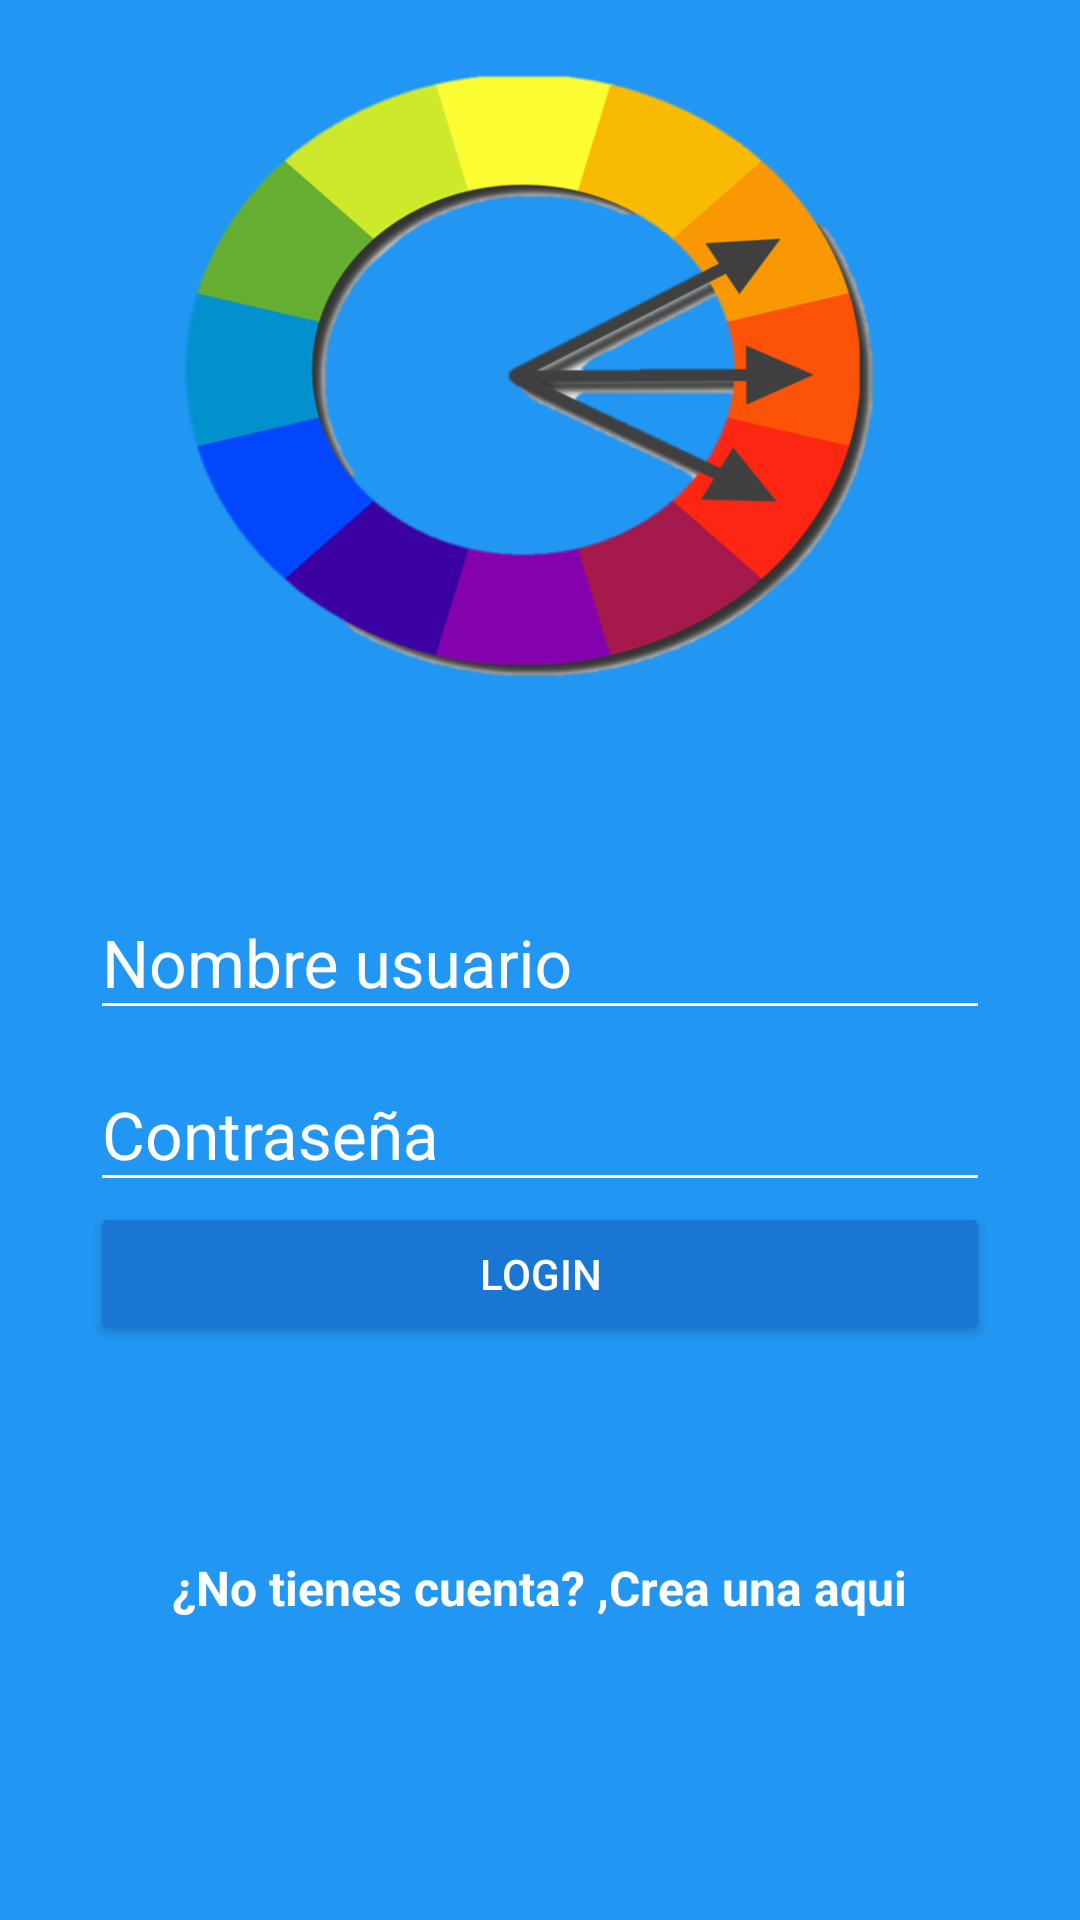

Reconstruct the res/layout file that produces this screen, plus the resources it refers to.
<!-- AndroidManifest.xml: application theme AppTheme -->
<!-- res/layout/activity_main.xml -->
<?xml version="1.0" encoding="utf-8"?>
<android.support.design.widget.CoordinatorLayout
        xmlns:android="http://schemas.android.com/apk/res/android"
        xmlns:app="http://schemas.android.com/apk/res-auto"
        xmlns:tools="http://schemas.android.com/tools"
        android:layout_width="match_parent"
        android:layout_height="match_parent"
        tools:context=".ReferenciaActivity"
        android:background="@color/colorPrimary">
    <LinearLayout
        android:layout_width="match_parent"
        android:layout_height="match_parent"
        android:orientation="vertical"
        android:weightSum="1">
        <RelativeLayout
            android:layout_width="match_parent"
            android:layout_height="match_parent"
            android:layout_weight="0.6">
            <ImageView
                android:id="@+id/logo"
                android:layout_width="wrap_content"
                android:layout_height="wrap_content"
                android:layout_centerInParent="true"
                android:background="@drawable/logo"/>
        </RelativeLayout>
        
        <ScrollView
            android:layout_width="match_parent"
            android:layout_height="match_parent"
            android:layout_weight="0.4"
            android:fillViewport="true">

            <LinearLayout
                android:layout_width="match_parent"
                android:layout_height="match_parent"
                android:orientation="vertical"
                android:padding="@dimen/padding_horizontal_login">

                <android.support.design.widget.TextInputLayout
                    android:layout_width="match_parent"
                    android:layout_height="wrap_content"
                    android:theme="@style/EdiTexWhite">

                    <android.support.design.widget.TextInputEditText
                        android:id="@+id/txtuser"
                        android:layout_width="match_parent"
                        android:layout_height="wrap_content"
                        android:hint="@string/txtUser"/>

                </android.support.design.widget.TextInputLayout>

                <android.support.design.widget.TextInputLayout
                    android:layout_width="match_parent"
                    android:layout_height="wrap_content"
                    android:theme="@style/EdiTexWhite">

                    <android.support.design.widget.TextInputEditText
                        android:id="@+id/txtpass"
                        android:layout_width="match_parent"
                        android:layout_height="wrap_content"
                        android:hint="@string/txtPass"/>

                </android.support.design.widget.TextInputLayout>


                <Button
                    android:id="@+id/button"
                    android:layout_width="match_parent"
                    android:layout_height="wrap_content"
                    android:text="@string/btnLogin"
                    android:theme="@style/RaiseButtonDark"
                    android:onClick="Contenedor"/>

                <RelativeLayout
                    android:layout_width="match_parent"
                    android:layout_height="match_parent"
                    android:gravity="center">

                    <TextView
                        android:id="@+id/notengocuenta"
                        android:layout_width="wrap_content"
                        android:layout_height="wrap_content"
                        android:text="@string/notengocuenta"
                        android:textColor="@android:color/white"
                        android:textStyle="bold"
                        android:textSize="@dimen/txtSize_notengocuenta"/>
                    <TextView
                        android:id="@+id/crearaqui"
                        android:layout_width="wrap_content"
                        android:layout_height="wrap_content"
                        android:text="@string/crearaqui"
                        android:textColor="@android:color/white"
                        android:textStyle="bold"
                        android:textSize="@dimen/txtSize_notengocuenta"
                        android:layout_toRightOf="@+id/notengocuenta"
                        android:onClick="crear" />

                </RelativeLayout>

            </LinearLayout>

        </ScrollView>


    </LinearLayout>
</android.support.design.widget.CoordinatorLayout>
<!-- resources referenced by this layout -->
<resources>
  <color name="colorPrimary">#2196F3</color>
  <dimen name="padding_horizontal_login">30dp</dimen>
  <dimen name="txtSize_notengocuenta">16sp</dimen>
  <!-- drawable logo: png bitmap (drawable-hdpi, 90733 bytes) -->
  <string name="btnLogin">LOGIN</string>
  <string name="crearaqui">Crea una aqui</string>
  <string name="notengocuenta">¿No tienes cuenta? , </string>
  <string name="txtPass">Contraseña</string>
  <string name="txtUser">Nombre usuario</string>
  <style name="EdiTexWhite" parent="Theme.AppCompat">
          <item name="android:textColorHint">@color/edtColorWhite</item>
          <item name="android:textSize">@dimen/edtTextsizeLogin</item>
          <item name="android:textColorPrimary">@color/edtColorWhite</item>
          <item name="colorAccent">@color/edtColorWhite</item>
          <item name="colorControlNormal">@color/edtColorWhite</item>
          <item name="colorControlActivated">@color/edtColorWhite</item>
  
      </style>
  <style name="RaiseButtonDark" parent="Theme.AppCompat.Light">
          <item name="colorButtonNormal">@color/colorPrimaryDark</item>
          <item name="colorControlHighlight">@color/colorPrimary</item>
          <item name="android:textColor">@android:color/white</item>
      </style>
  <style name="AppTheme" parent="Theme.AppCompat.Light.NoActionBar">
          
          <item name="colorPrimary">@color/colorPrimary</item>
          <item name="colorPrimaryDark">@color/colorPrimaryDark</item>
          <item name="colorAccent">@color/colorAccent</item>
      </style>
  <color name="edtColorWhite">#FFFFFF</color>
  <dimen name="edtTextsizeLogin">22dp</dimen>
  <color name="colorPrimaryDark">#1976D2</color>
  <color name="colorAccent">#D81B60</color>
</resources>
